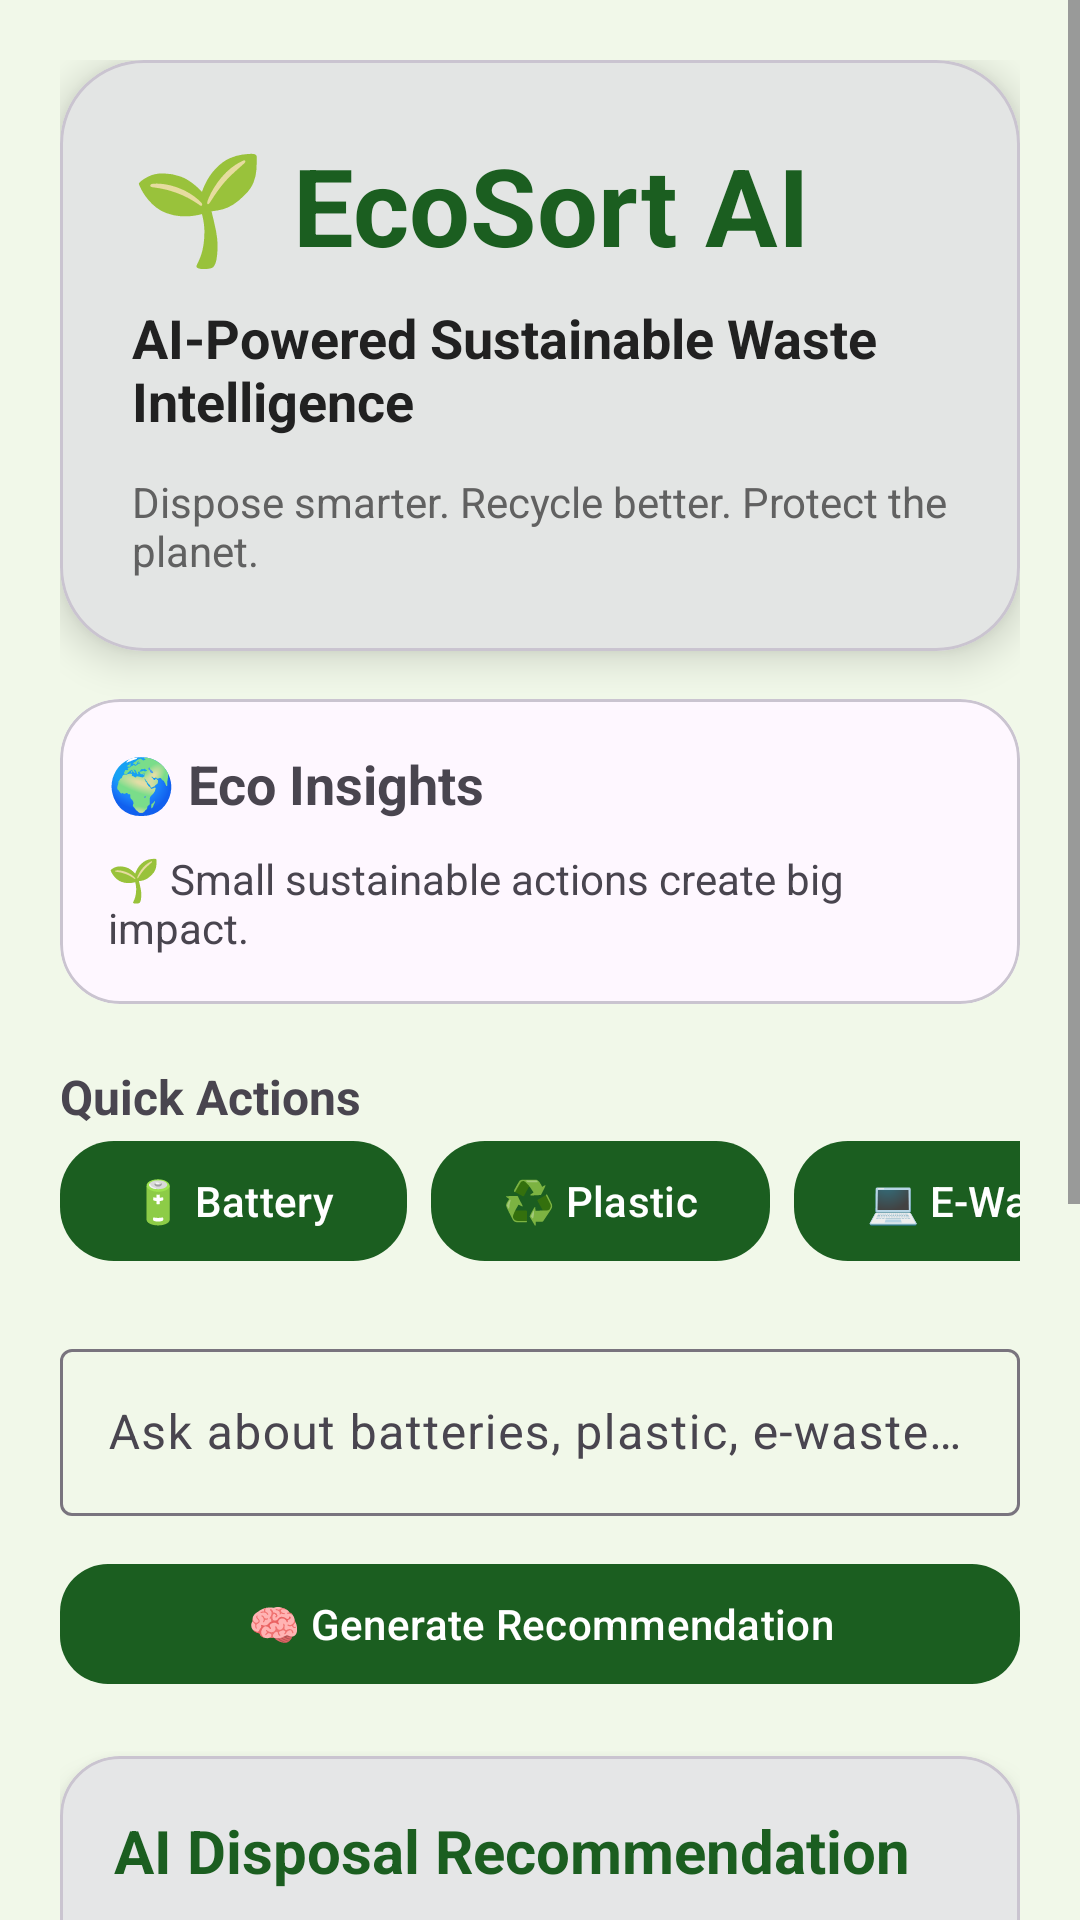

Layout XML and referenced resources for this Android screen:
<!-- AndroidManifest.xml: application theme Theme.EcoSortAI -->
<!-- res/layout/activity_main.xml -->
<?xml version="1.0" encoding="utf-8"?>
<ScrollView xmlns:android="http://schemas.android.com/apk/res/android"
    xmlns:app="http://schemas.android.com/apk/res-auto"
    android:layout_width="match_parent"
    android:layout_height="match_parent"
    android:background="@color/background_green">

    <LinearLayout
        android:layout_width="match_parent"
        android:layout_height="wrap_content"
        android:orientation="vertical"
        android:padding="20dp">

        

        <com.google.android.material.card.MaterialCardView
            android:layout_width="match_parent"
            android:layout_height="wrap_content"
            app:cardCornerRadius="28dp"
            app:cardElevation="8dp">

            <LinearLayout
                android:layout_width="match_parent"
                android:layout_height="wrap_content"
                android:orientation="vertical"
                android:padding="24dp">

                <TextView
                    android:layout_width="wrap_content"
                    android:layout_height="wrap_content"
                    android:text="🌱 EcoSort AI"
                    android:textColor="@color/primary_green"
                    android:textSize="36sp"
                    android:textStyle="bold"/>

                <TextView
                    android:layout_width="wrap_content"
                    android:layout_height="wrap_content"
                    android:layout_marginTop="8dp"
                    android:text="AI-Powered Sustainable Waste Intelligence"
                    android:textColor="@color/text_primary"
                    android:textSize="18sp"
                    android:textStyle="bold"/>

                <TextView
                    android:layout_width="wrap_content"
                    android:layout_height="wrap_content"
                    android:layout_marginTop="12dp"
                    android:text="Dispose smarter. Recycle better. Protect the planet."
                    android:textColor="@color/text_secondary"/>

            </LinearLayout>

        </com.google.android.material.card.MaterialCardView>

        

        <com.google.android.material.card.MaterialCardView
            android:layout_width="match_parent"
            android:layout_height="wrap_content"
            android:layout_marginTop="16dp"
            app:cardCornerRadius="20dp">

            <LinearLayout
                android:layout_width="match_parent"
                android:layout_height="wrap_content"
                android:orientation="vertical"
                android:padding="16dp">

                <TextView
                    android:layout_width="wrap_content"
                    android:layout_height="wrap_content"
                    android:text="🌍 Eco Insights"
                    android:textSize="18sp"
                    android:textStyle="bold"/>

                <TextView
                    android:id="@+id/tvEcoTip"
                    android:layout_width="wrap_content"
                    android:layout_height="wrap_content"
                    android:layout_marginTop="10dp"
                    android:text="🌱 Small sustainable actions create big impact."/>

            </LinearLayout>

        </com.google.android.material.card.MaterialCardView>

        

        <TextView
            android:layout_width="wrap_content"
            android:layout_height="wrap_content"
            android:layout_marginTop="20dp"
            android:text="Quick Actions"
            android:textStyle="bold"
            android:textSize="16sp"/>

        <HorizontalScrollView
            android:layout_width="match_parent"
            android:layout_height="wrap_content"
            android:scrollbars="none">

            <LinearLayout
                android:layout_width="wrap_content"
                android:layout_height="wrap_content">

                <com.google.android.material.button.MaterialButton
                    android:id="@+id/btnBattery"
                    android:layout_width="wrap_content"
                    android:layout_height="wrap_content"
                    android:text="🔋 Battery"
                    android:layout_marginEnd="8dp"
                    app:cornerRadius="18dp"/>

                <com.google.android.material.button.MaterialButton
                    android:id="@+id/btnPlastic"
                    android:layout_width="wrap_content"
                    android:layout_height="wrap_content"
                    android:text="♻️ Plastic"
                    android:layout_marginEnd="8dp"
                    app:cornerRadius="18dp"/>

                <com.google.android.material.button.MaterialButton
                    android:id="@+id/btnEWaste"
                    android:layout_width="wrap_content"
                    android:layout_height="wrap_content"
                    android:text="💻 E-Waste"
                    android:layout_marginEnd="8dp"
                    app:cornerRadius="18dp"/>

                <com.google.android.material.button.MaterialButton
                    android:id="@+id/btnCompost"
                    android:layout_width="wrap_content"
                    android:layout_height="wrap_content"
                    android:text="🍃 Compost"
                    android:layout_marginEnd="8dp"
                    app:cornerRadius="18dp"/>

            </LinearLayout>

        </HorizontalScrollView>

        

        <com.google.android.material.textfield.TextInputLayout
            android:layout_width="match_parent"
            android:layout_height="wrap_content"
            android:layout_marginTop="20dp">

            <com.google.android.material.textfield.TextInputEditText
                android:id="@+id/etQuestion"
                android:layout_width="match_parent"
                android:layout_height="wrap_content"
                app:startIconDrawable="@android:drawable/ic_menu_search"
                android:hint="Ask about batteries, plastic, e-waste or compost"/>

        </com.google.android.material.textfield.TextInputLayout>

        <com.google.android.material.button.MaterialButton
            android:id="@+id/btnAsk"
            android:layout_width="match_parent"
            android:layout_height="wrap_content"
            android:layout_marginTop="12dp"
            android:text="🧠 Generate Recommendation"
            app:cornerRadius="16dp"
            android:textAllCaps="false"/>

        

        <com.google.android.material.card.MaterialCardView
            android:layout_width="match_parent"
            android:layout_height="wrap_content"
            android:layout_marginTop="20dp"
            app:cardCornerRadius="20dp"
            app:cardElevation="6dp">

            <LinearLayout
                android:layout_width="match_parent"
                android:layout_height="wrap_content"
                android:orientation="vertical"
                android:padding="18dp">

                <TextView
                    android:layout_width="wrap_content"
                    android:layout_height="wrap_content"
                    android:text="AI Disposal Recommendation"
                    android:textColor="@color/primary_green"
                    android:textSize="20sp"
                    android:textStyle="bold"/>

                <TextView
                    android:id="@+id/tvSource"
                    android:layout_width="wrap_content"
                    android:layout_height="wrap_content"
                    android:layout_marginTop="8dp"
                    android:text="Verified Source"
                    android:textColor="@color/secondary_green"
                    android:textStyle="bold"/>

                <com.google.android.material.progressindicator.LinearProgressIndicator
                    android:id="@+id/confidenceBar"
                    android:layout_width="match_parent"
                    android:layout_height="wrap_content"
                    android:layout_marginTop="8dp"
                    app:indicatorDirectionLinear="startToEnd"
                    android:visibility="gone"/>

                <com.google.android.material.progressindicator.LinearProgressIndicator
                    android:id="@+id/progressBar"
                    android:layout_width="match_parent"
                    android:layout_height="wrap_content"
                    android:layout_marginTop="12dp"
                    android:visibility="gone"/>

                <TextView
                    android:id="@+id/tvAnswer"
                    android:layout_width="match_parent"
                    android:layout_height="wrap_content"
                    android:layout_marginTop="14dp"
                    android:text="🌱🧠 EcoSort AI is ready.\n\nAsk a sustainability question or scan an item to receive personalized disposal guidance."
                    android:textColor="@color/text_primary"
                    android:textSize="16sp"
                    android:lineSpacingExtra="6dp"
                    android:paddingTop="6dp"/>

            </LinearLayout>

        </com.google.android.material.card.MaterialCardView>

        

        <com.google.android.material.button.MaterialButton
            android:id="@+id/btnHistory"
            android:layout_width="match_parent"
            android:layout_height="wrap_content"
            android:layout_marginTop="20dp"
            android:text="📚 Query History"
            app:cornerRadius="16dp"
            android:textAllCaps="false"/>

        <com.google.android.material.floatingactionbutton.FloatingActionButton
            android:id="@+id/fabCamera"
            android:layout_width="wrap_content"
            android:layout_height="wrap_content"
            android:layout_gravity="end"
            android:layout_margin="20dp"
            android:contentDescription="Scan Waste"
            android:src="@android:drawable/ic_menu_camera"
            android:tint="@android:color/white"
            app:backgroundTint="@color/primary_green"/>

        <TextView
            android:layout_width="wrap_content"
            android:layout_height="wrap_content"
            android:layout_gravity="center"
            android:layout_marginTop="16dp"
            android:layout_marginBottom="12dp"
            android:text="EcoSort AI v1.0\nAndroid • Spring Boot • Mistral 7B"
            android:textAlignment="center"
            android:textColor="@color/text_secondary"
            android:textSize="12sp" />

    </LinearLayout>

</ScrollView>
<!-- resources referenced by this layout -->
<resources>
  <color name="background_green">#F1F8E9</color>
  <color name="primary_green">#1B5E20</color>
  <color name="secondary_green">#2E7D32</color>
  <color name="text_primary">#212121</color>
  <color name="text_secondary">#616161</color>
  <style name="Theme.EcoSortAI" parent="Base.Theme.EcoSortAI" />
  <style name="Base.Theme.EcoSortAI" parent="Theme.Material3.DayNight.NoActionBar">
  
          <item name="colorPrimary">@color/primary_green</item>
          <item name="colorSecondary">@color/secondary_green</item>
  
          <item name="android:statusBarColor">@color/primary_green</item>
          <item name="android:navigationBarColor">@color/primary_green</item>
  
      </style>
</resources>
